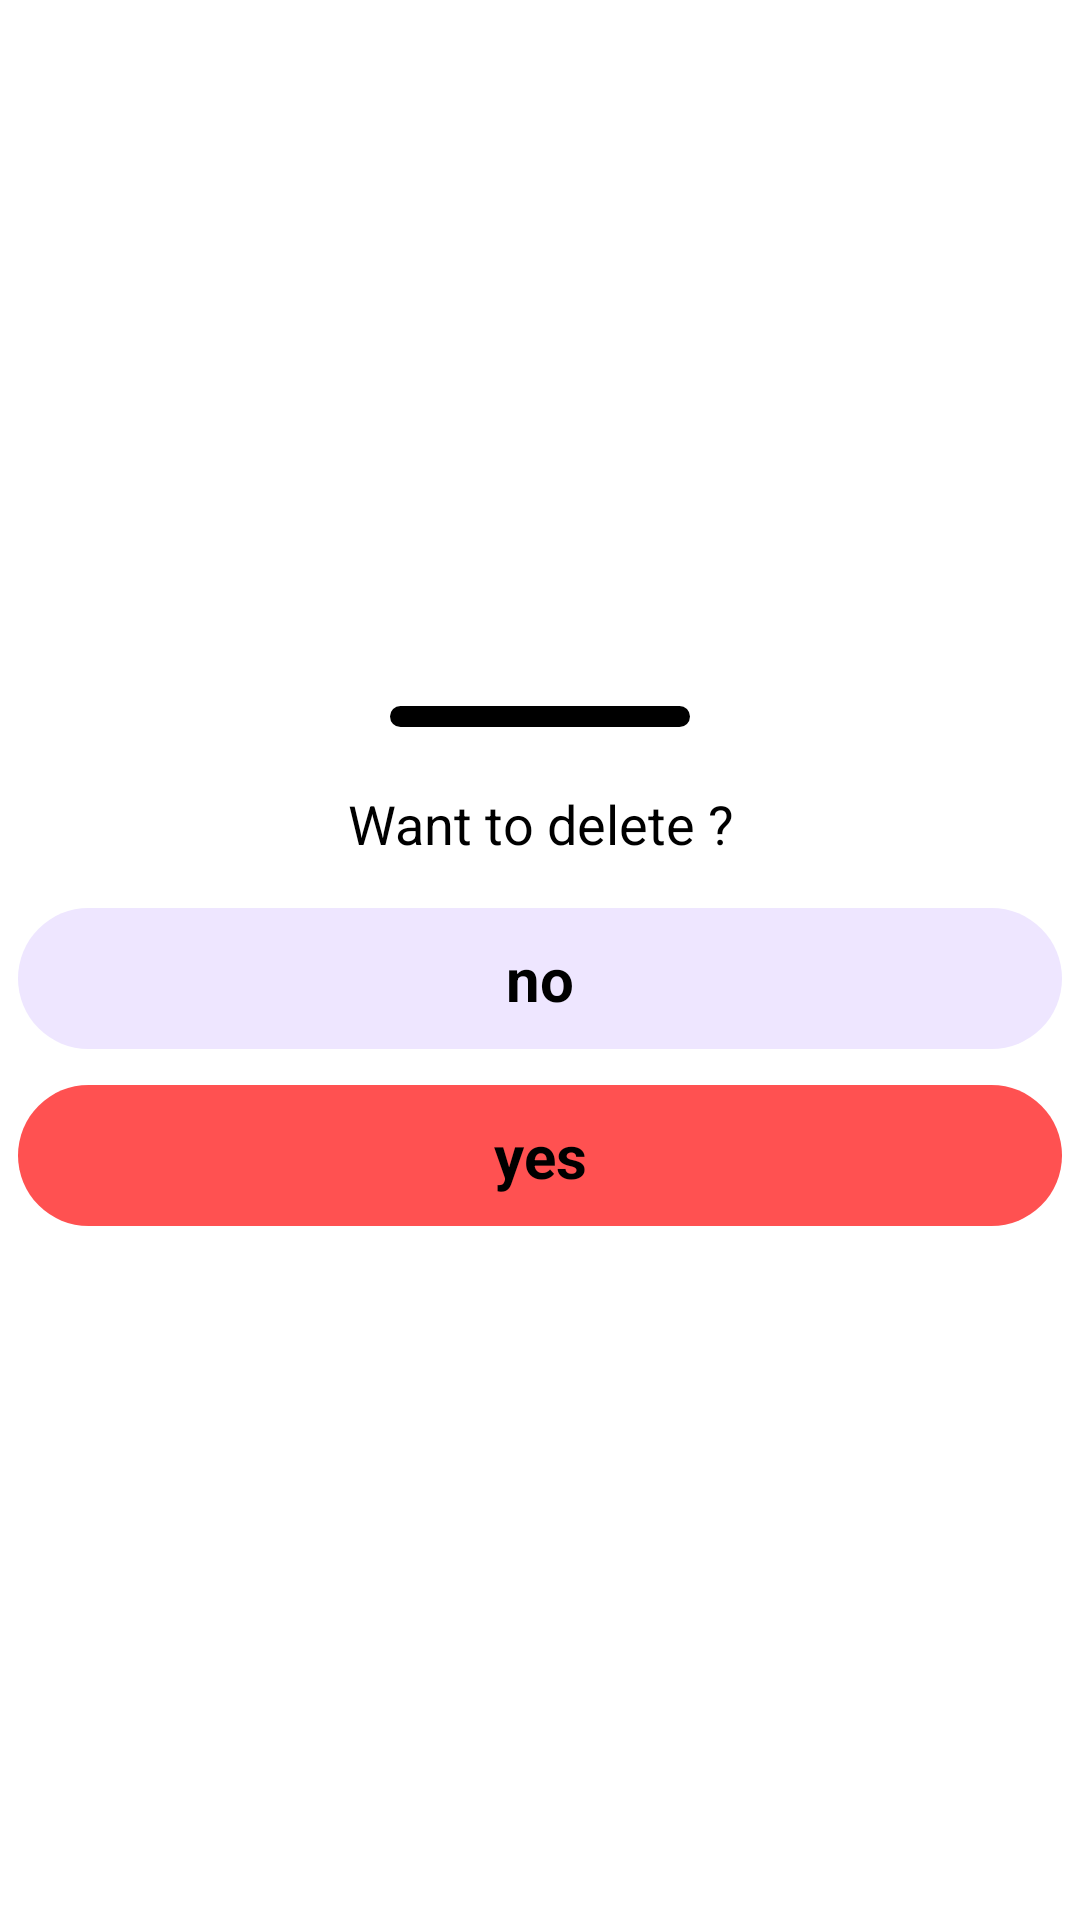

Layout XML and referenced resources for this Android screen:
<!-- AndroidManifest.xml: application theme Theme.TakeNotes -->
<!-- res/layout/delete_bottom_sheet.xml -->
<?xml version="1.0" encoding="utf-8"?>
<LinearLayout xmlns:android="http://schemas.android.com/apk/res/android"
    android:layout_width="match_parent"
    android:layout_height="wrap_content"
    android:orientation="vertical"
    android:gravity="center"
    android:id="@+id/bottomsheet"

    >

    <View
        android:layout_width="100dp"
        android:layout_height="7dp"
        android:background="@drawable/delete_indicator_line"
android:layout_margin="10dp"


        />
    <TextView
        android:layout_width="match_parent"
        android:layout_height="wrap_content"
        android:text="Want to delete ?"
android:gravity="center"
        android:textSize="18sp"
        android:layout_marginTop="10dp"
        android:layout_marginBottom="10dp"

        android:textColor="@color/black"


        />
<TextView
    android:layout_margin="6dp"
    android:layout_width="match_parent"
    android:layout_height="wrap_content"
    android:text="no"
    android:id="@+id/deleteno"
    android:textSize="20dp"
    android:gravity="center"
    android:textStyle="bold"
android:padding="10dp"
android:textColor="@color/black"

    android:background="@drawable/no_delete"
    />
    <TextView
        android:id="@+id/deleteyes"
        android:layout_margin="6dp"
        android:layout_width="match_parent"
        android:layout_height="wrap_content"
        android:text="yes"
        android:textSize="20dp"
        android:gravity="center"
        android:textStyle="bold"
        android:padding="10dp"
        android:textColor="@color/black"

        android:background="@drawable/yes_delete"
        />

</LinearLayout>
<!-- resources referenced by this layout -->
<resources>
  <color name="black">#FF000000</color>
  <!-- drawable delete_indicator_line (drawable) -->
  <?xml version="1.0" encoding="utf-8"?>
  <shape android:shape="rectangle" xmlns:android="http://schemas.android.com/apk/res/android">
  <solid android:color="@color/black"/>
      <corners android:radius="100dp"/>
  
  
  </shape>
  <!-- drawable no_delete (drawable) -->
  <?xml version="1.0" encoding="utf-8"?>
  <shape android:shape="rectangle" xmlns:android="http://schemas.android.com/apk/res/android">
  
      <solid android:color="@color/grey"/>
      <corners android:radius="200dp"/>
  </shape>
  <!-- drawable yes_delete (drawable) -->
  <?xml version="1.0" encoding="utf-8"?>
  <shape android:shape="rectangle" xmlns:android="http://schemas.android.com/apk/res/android">
  
      <solid android:color="@color/red"/>
      <corners android:radius="200dp"/>
  </shape>
  <style name="Theme.TakeNotes" parent="Theme.MaterialComponents.DayNight.NoActionBar">
          
          <item name="colorPrimary">@color/red</item>
  
          <item name="colorOnPrimary">@color/red</item>
          
          <item name="colorSecondary">@color/teal_200</item>
          <item name="colorSecondaryVariant">@color/teal_700</item>
          <item name="colorOnSecondary">@color/black</item>
          
          <item name="android:statusBarColor">?attr/colorPrimaryVariant</item>
          
      </style>
  <color name="grey">#eee6ff</color>
  <color name="red">#FF5151</color>
  <color name="teal_200">#FF03DAC5</color>
  <color name="teal_700">#FF018786</color>
</resources>
